11-way image classification set "Data" from GitHub (AvQ1301/Chessrobot); label vocabulary: ma den, phao den, phao do, si den, tinh den, tinh do, tot den, tot do, tuong den, tuong do, xe den.

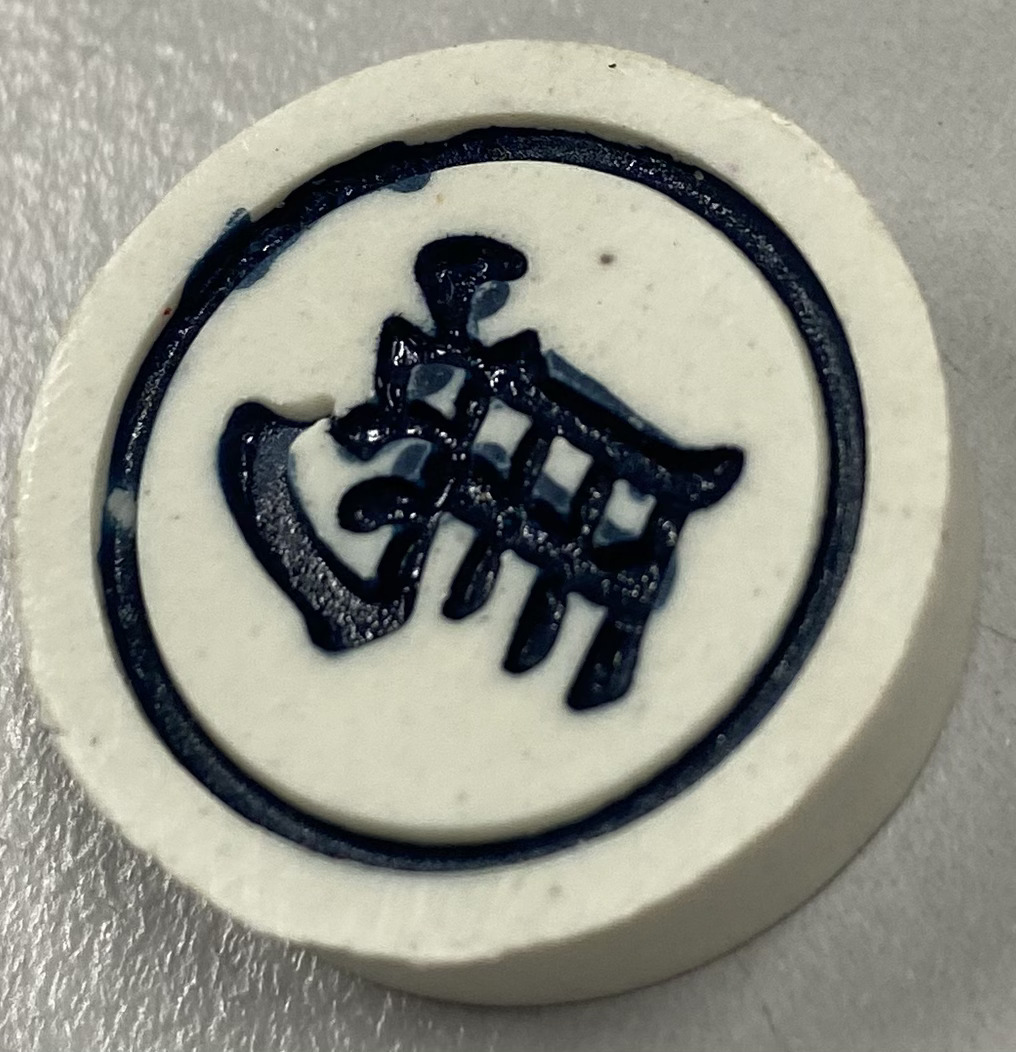
Label: ma den

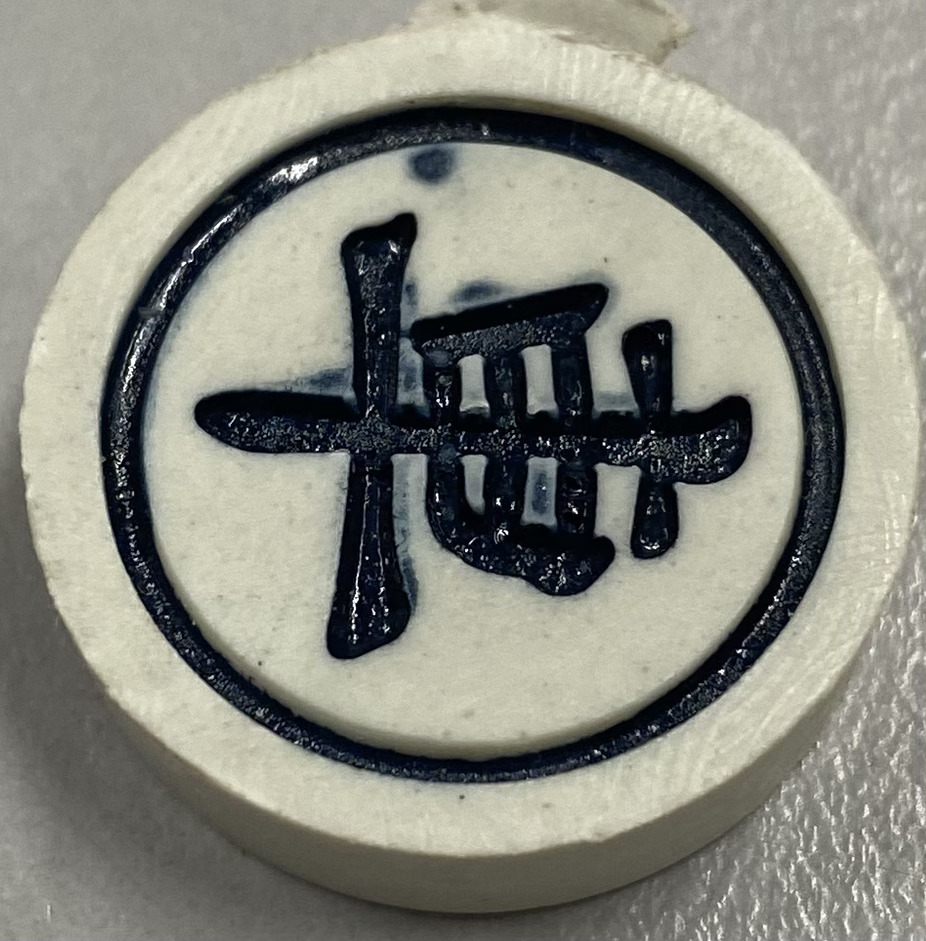
Label: xe den

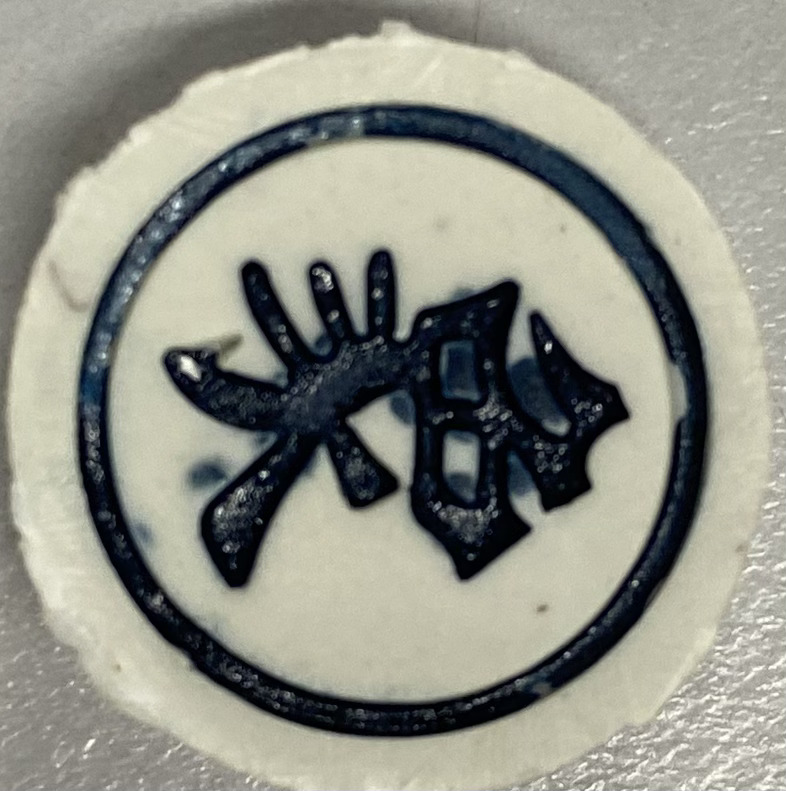
Label: tinh den

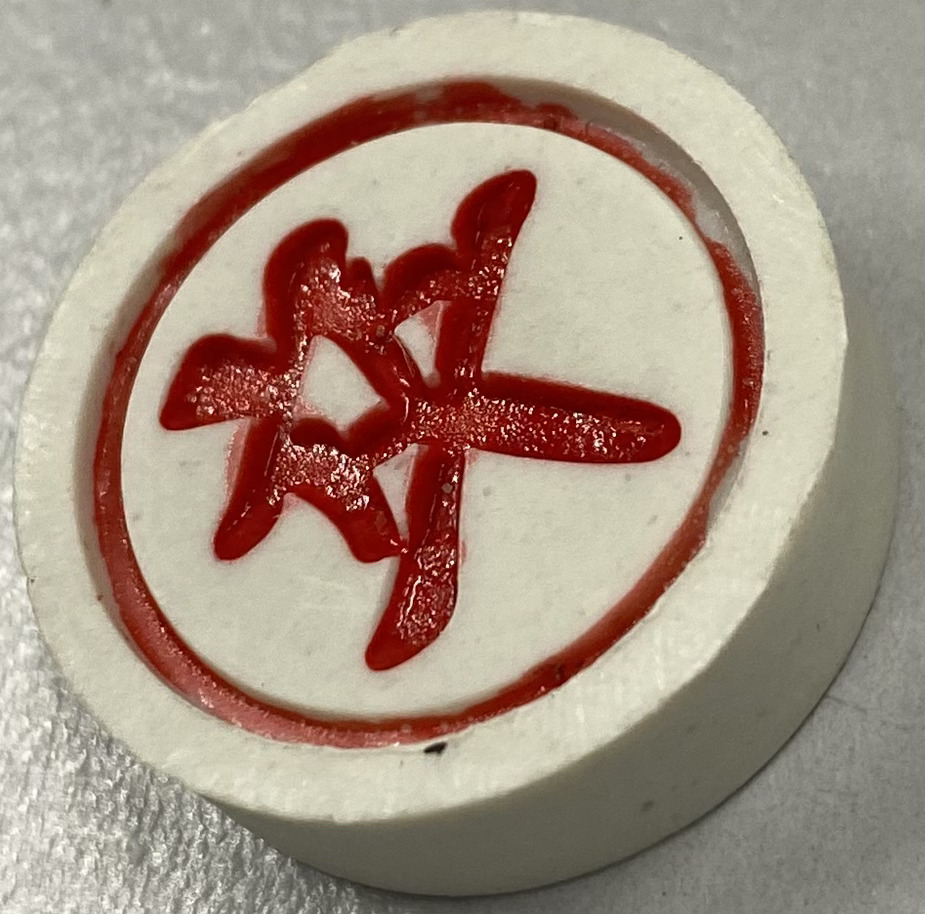
Label: tot do

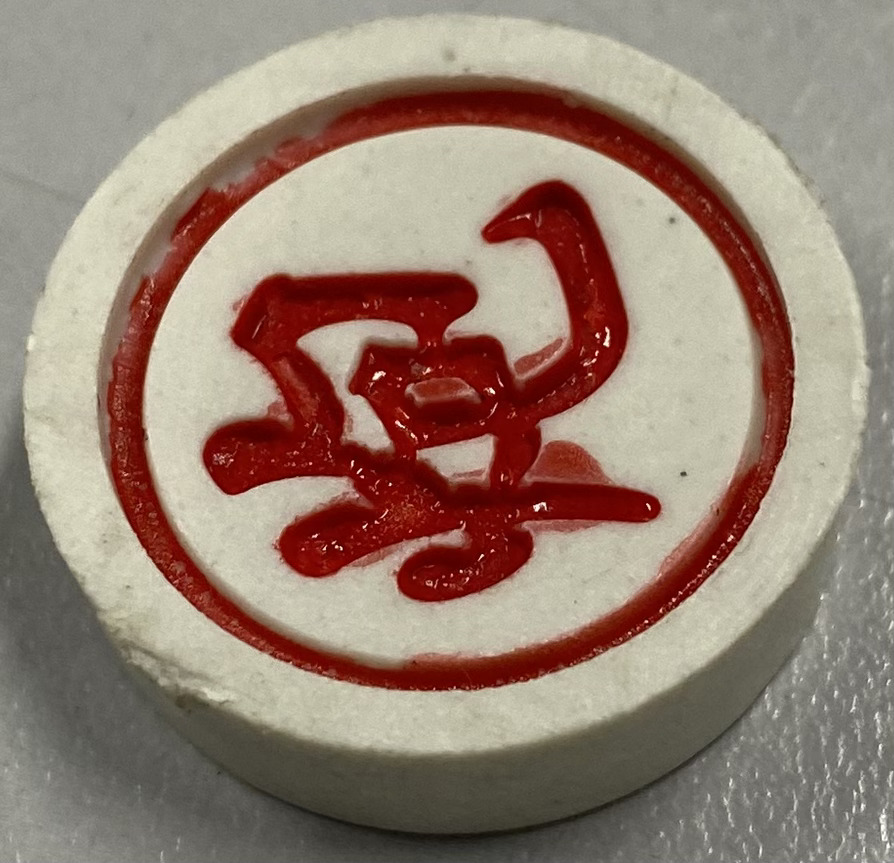
Label: phao do

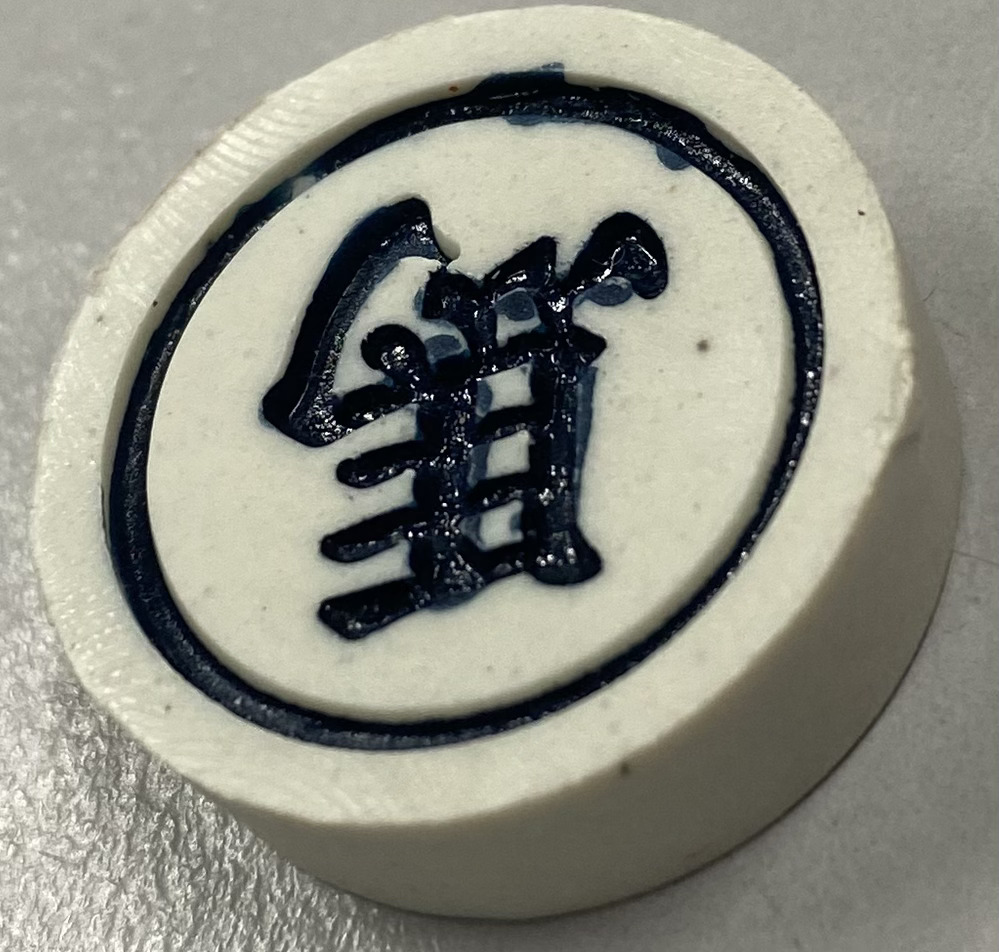
Label: ma den
